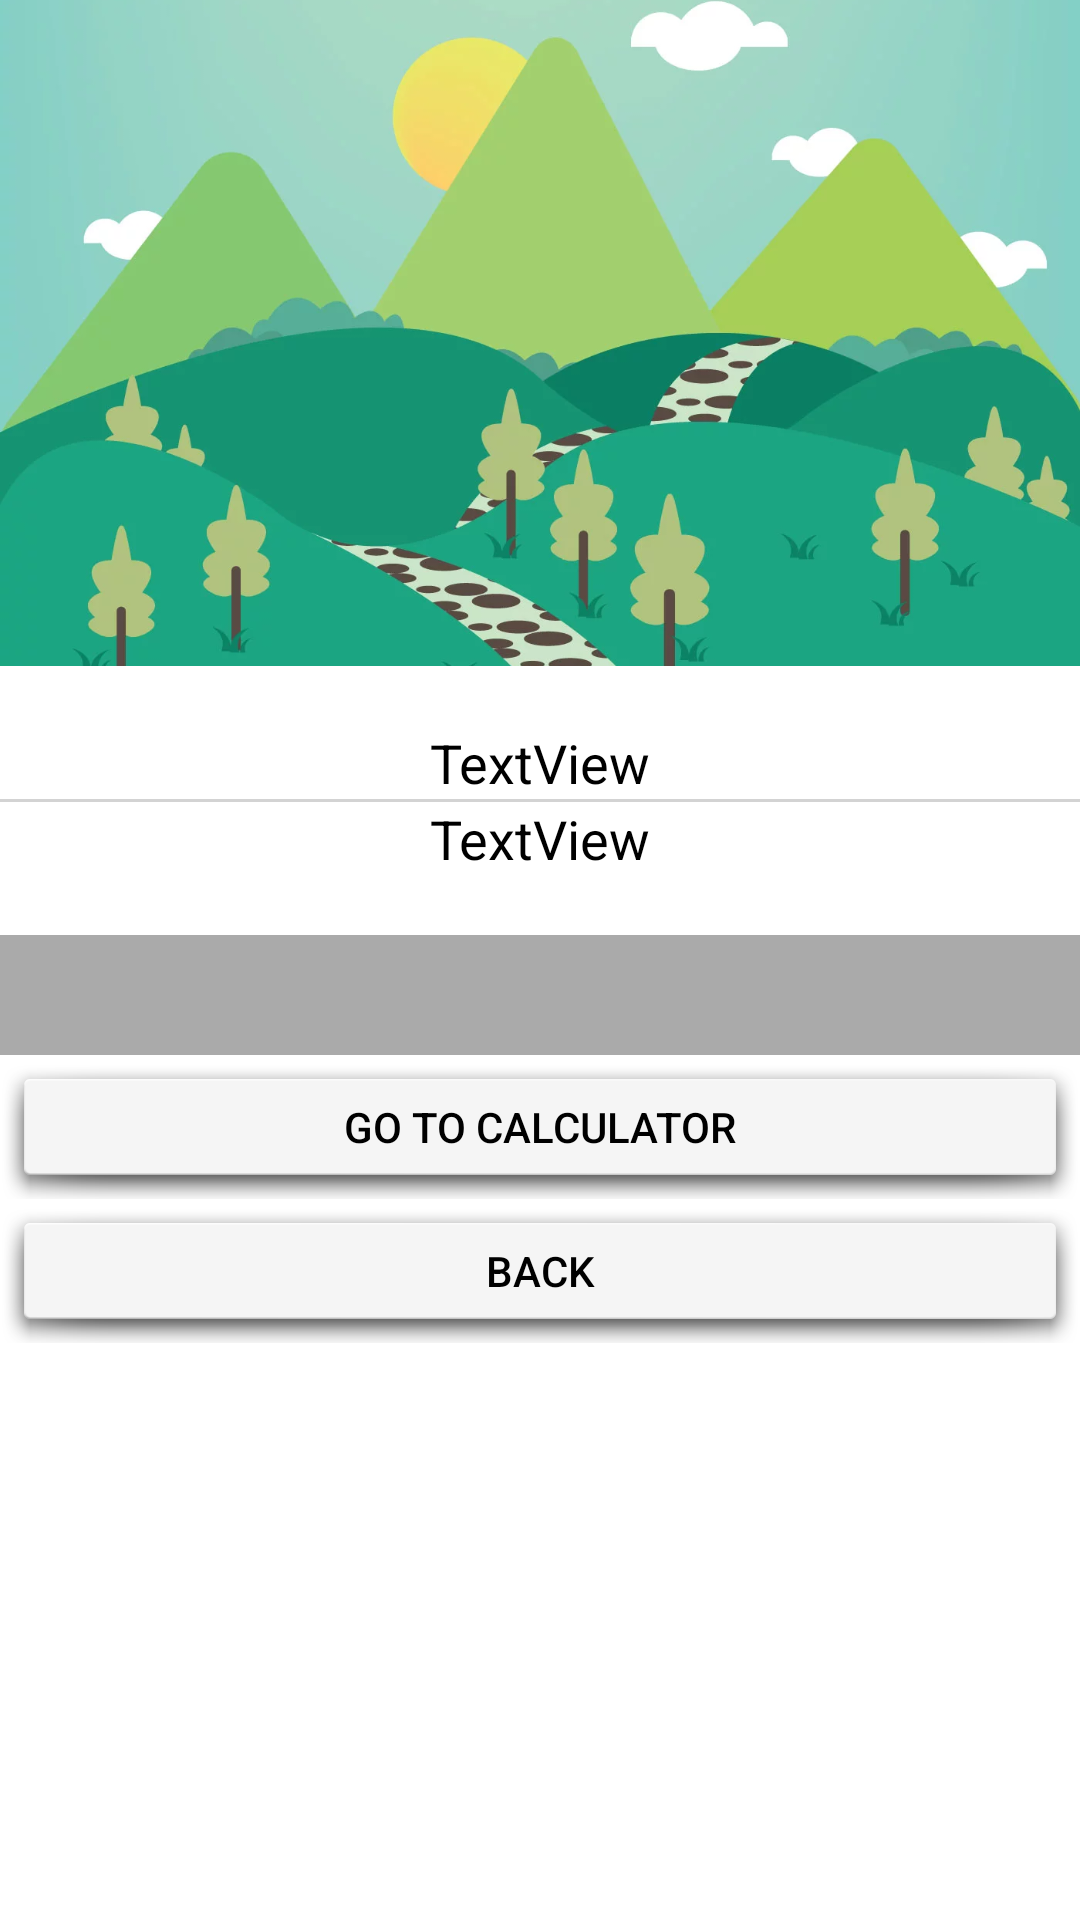

Layout XML and referenced resources for this Android screen:
<!-- AndroidManifest.xml: application theme AppTheme -->
<!-- res/layout/activity_choose_formula.xml -->
<?xml version="1.0" encoding="utf-8"?>
<ScrollView xmlns:android="http://schemas.android.com/apk/res/android"
    xmlns:app="http://schemas.android.com/apk/res-auto"
    android:orientation="vertical" android:layout_width="match_parent"
    android:layout_height="match_parent"
    android:background="@android:color/background_light">

    <LinearLayout
        android:orientation="vertical"
        android:layout_width="match_parent"
        android:layout_height="match_parent"
        android:weightSum="1">

        <ImageView
            android:layout_width="match_parent"
            android:layout_height="222dp"
            app:srcCompat="@drawable/placeholder2"
            android:id="@+id/imageView6"
            android:scaleType="centerCrop"
            android:src="@drawable/placeholder2" />

        <TextView
            android:text="TextView"
            android:layout_width="match_parent"
            android:layout_height="wrap_content"
            android:id="@+id/display_top_formula"
            android:textColor="@color/colorAccent"
            android:textSize="18sp"
            android:gravity="center_horizontal"
            android:paddingTop="20dp"
            android:textAllCaps="false"
            android:textAlignment="center" />

        <View
            android:layout_width="fill_parent"
            android:layout_height="1dip"
            android:background="#D3D3D3" />

        <TextView
            android:text="TextView"
            android:layout_width="match_parent"
            android:layout_height="wrap_content"
            android:id="@+id/display_bottom_formula"
            android:textColor="@color/colorAccent"
            android:textSize="18sp"
            android:gravity="center_horizontal"
            android:paddingBottom="20dip"
            android:textAllCaps="false"
            android:textAlignment="center" />

        <Spinner
            android:layout_width="match_parent"
            android:layout_height="wrap_content"
            android:id="@+id/choose_formula"
            android:background="@android:color/darker_gray"
            android:gravity="center_horizontal"
            android:padding="20dip" />

        <Button
            android:text="Go to Calculator"
            android:layout_width="match_parent"
            android:layout_height="wrap_content"
            android:id="@+id/to_chevron_method"
            android:padding="10dp"
            android:background="@android:drawable/dialog_holo_light_frame"
            android:textColor="@color/colorAccent" />

        <Button
            android:text="Back"
            android:layout_width="match_parent"
            android:layout_height="wrap_content"
            android:id="@+id/back"
            android:background="@android:drawable/dialog_holo_light_frame"
            android:textColor="@color/colorAccent" />
    </LinearLayout>

</ScrollView>
<!-- resources referenced by this layout -->
<resources>
  <color name="colorAccent">#000000</color>
  <!-- drawable placeholder2: png bitmap (drawable, 336949 bytes) -->
  <style name="AppTheme" parent="Theme.AppCompat">
          
          <item name="colorPrimary">#505d72</item>
          <item name="colorPrimaryDark">@color/colorPrimaryDark</item>
          <item name="colorAccent">@color/colorAccent</item>
          <item name="android:textColorSecondary">#000000</item>
  
      </style>
  <color name="colorPrimaryDark">#303F9F</color>
</resources>
